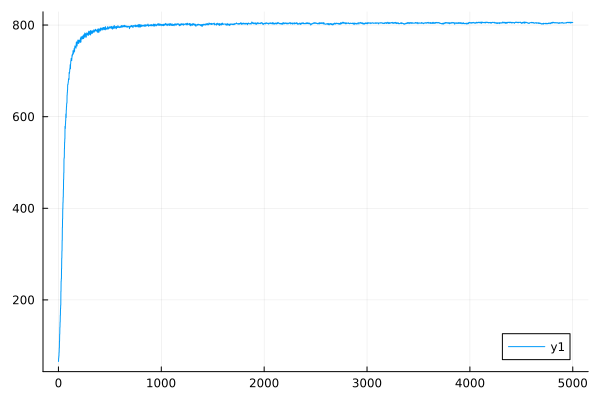

Values plotted in this chart, from the file beside it:
0	65.90686286375085
1	65.69
2	73.24
3	73.01
4	77.55
5	77.33
6	85.37
7	85.13
8	95.3
9	95.04
10	110
11	109.7
12	125.5
13	125.1
14	140.5
15	140.1
16	151.9
17	151.6
18	166.5
19	166.2
20	181.2
21	180.8
22	188.8
23	188.5
24	218.8
25	218.4
26	240.8
27	240.4
28	246.4
29	246.1
30	268.3
31	268
32	291.2
33	290.9
34	307.1
35	306.8
36	330
37	329.6
38	358.1
39	357.8
40	377
41	376.6
42	398.7
43	398.4
44	412.7
45	412.4
46	424.3
47	424.1
48	441.3
49	441
50	463.1
51	462.8
52	477.5
53	477.2
54	508.1
55	507.8
56	510.9
57	510.7
58	530.6
59	530.3
60	544.1
... 4,940 more rows
